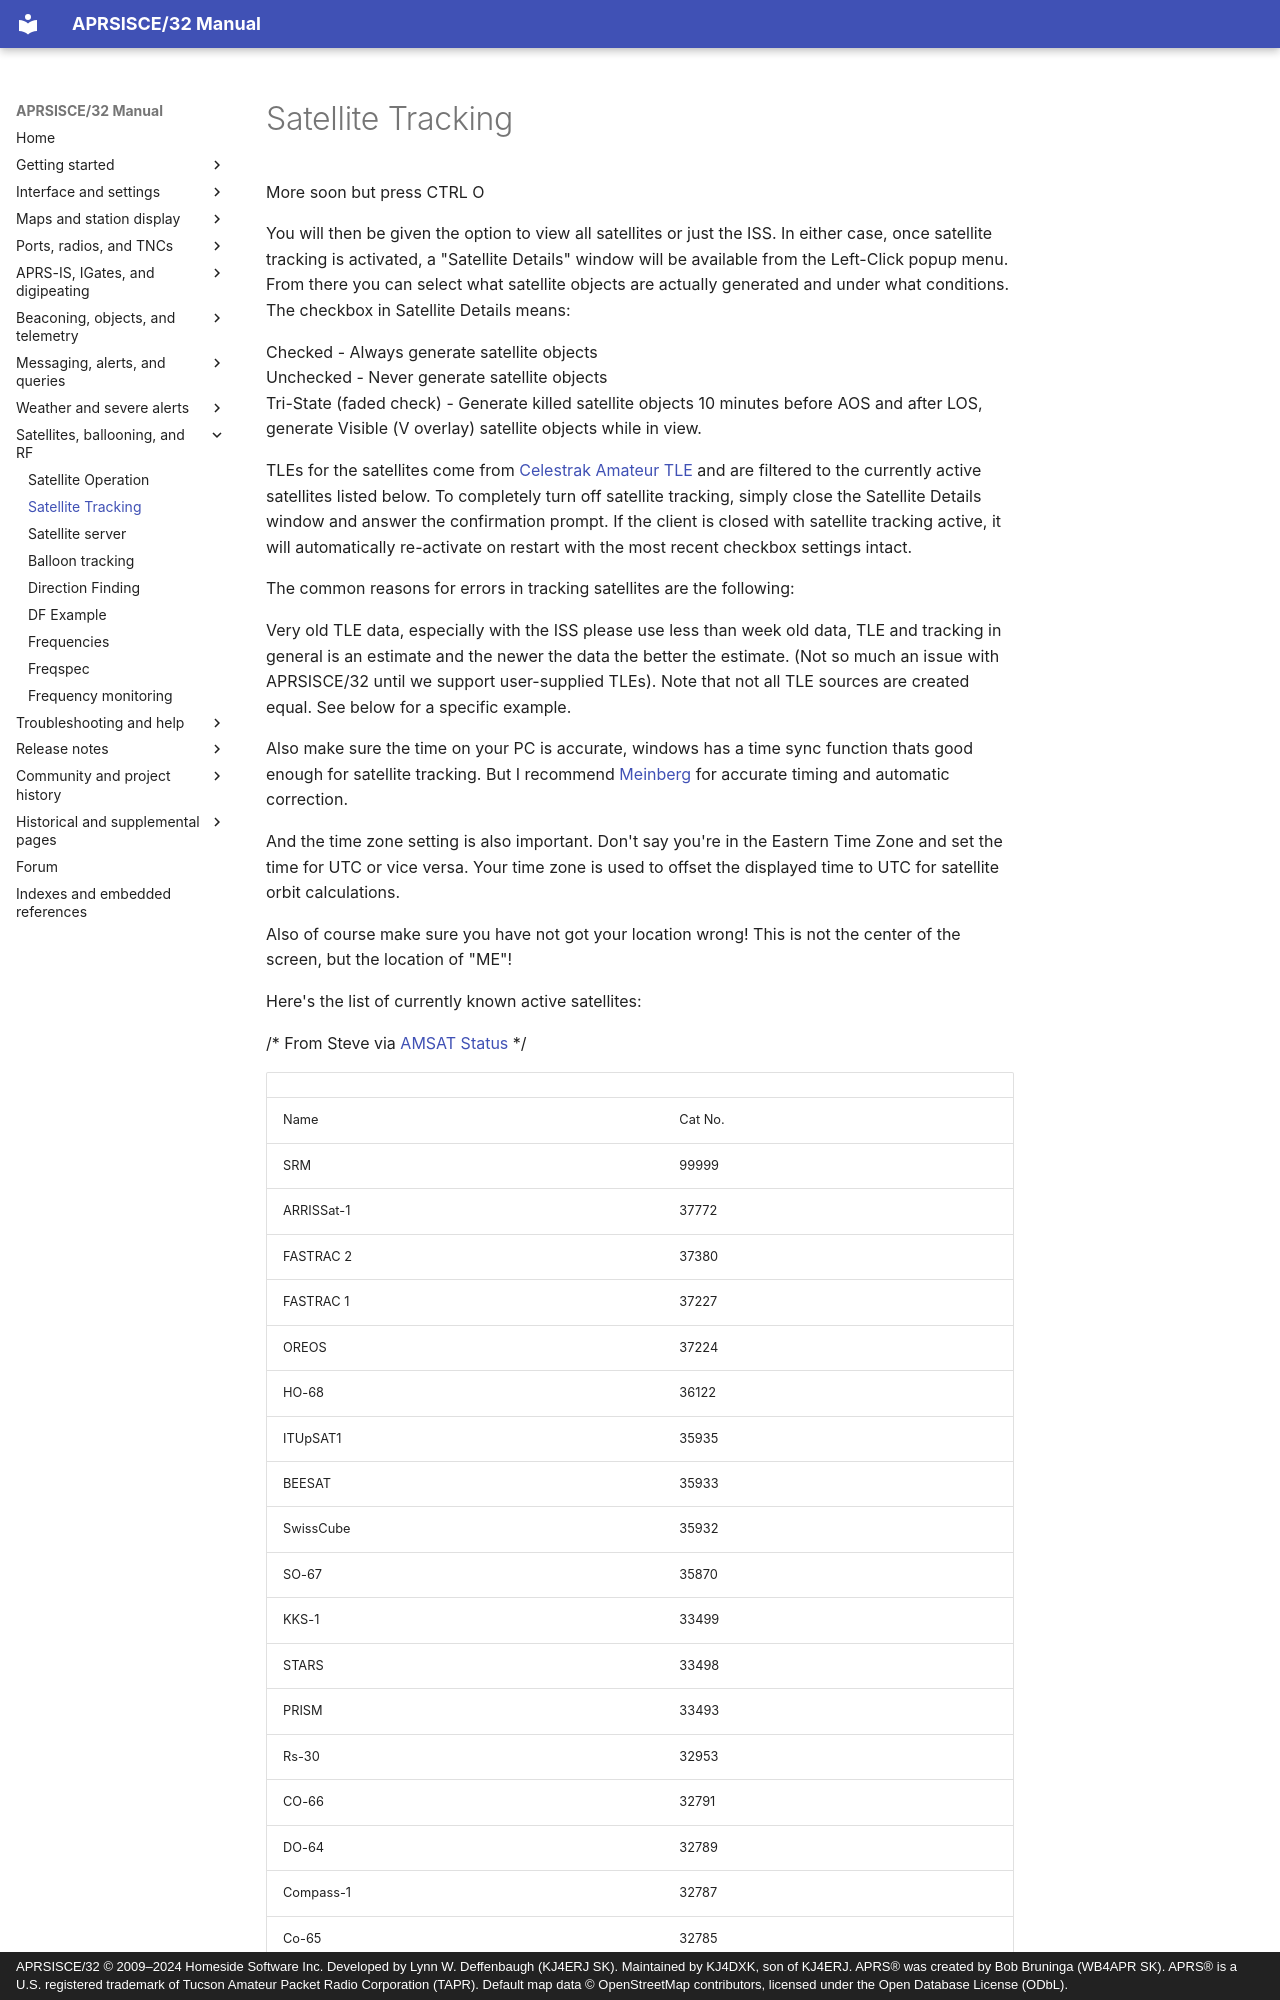

repository: kj4dxk/APRSIS32 · page: manual/doc-satellite-tracking/index.html · generator: mkdocs · copyright: APRSISCE/32 © 2009–2024 Homeside Software Inc. Developed by Lynn W. Deffenbaugh (KJ4ERJ SK). Maintained by KJ4DXK, son of KJ4ERJ. APRS® was created by Bob Bruninga (WB4APR SK). APRS® is a U.S. registered trademark of Tucson Amateur Packet Radio Corporation (TAPR). Default map data © OpenStreetMap contributors, licensed under the Open Database License (ODbL).

---
title: "Satellite Tracking"
---

# Satellite Tracking

More soon but press CTRL O

You will then be given the option to view all satellites or just the ISS. In either case, once satellite tracking is activated, a "Satellite Details" window will be available from the Left-Click popup menu. From there you can select what satellite objects are actually generated and under what conditions. The checkbox in Satellite Details means:

Checked - Always generate satellite objects  
Unchecked - Never generate satellite objects  
Tri-State (faded check) - Generate killed satellite objects 10 minutes before AOS and after LOS, generate Visible (V overlay) satellite objects while in view.

TLEs for the satellites come from [Celestrak Amateur TLE](http://www.celestrak.com/NORAD/elements/amateur.txt) and are filtered to the currently active satellites listed below. To completely turn off satellite tracking, simply close the Satellite Details window and answer the confirmation prompt. If the client is closed with satellite tracking active, it will automatically re-activate on restart with the most recent checkbox settings intact.

The common reasons for errors in tracking satellites are the following:

Very old TLE data, especially with the ISS please use less than week old data, TLE and tracking in general is an estimate and the newer the data the better the estimate. (Not so much an issue with APRSISCE/32 until we support user-supplied TLEs). Note that not all TLE sources are created equal. See below for a specific example.

Also make sure the time on your PC is accurate, windows has a time sync function thats good enough for satellite tracking. But I recommend [Meinberg](http://www.meinberg.de/english/sw/index.htm) for accurate timing and automatic correction.

And the time zone setting is also important. Don't say you're in the Eastern Time Zone and set the time for UTC or vice versa. Your time zone is used to offset the displayed time to UTC for satellite orbit calculations.

Also of course make sure you have not got your location wrong! This is not the center of the screen, but the location of "ME"!

Here's the list of currently known active satellites:

/\* From Steve via [AMSAT Status](http://www.amsat.org/amsat-new/satellites/status.php) \*/
